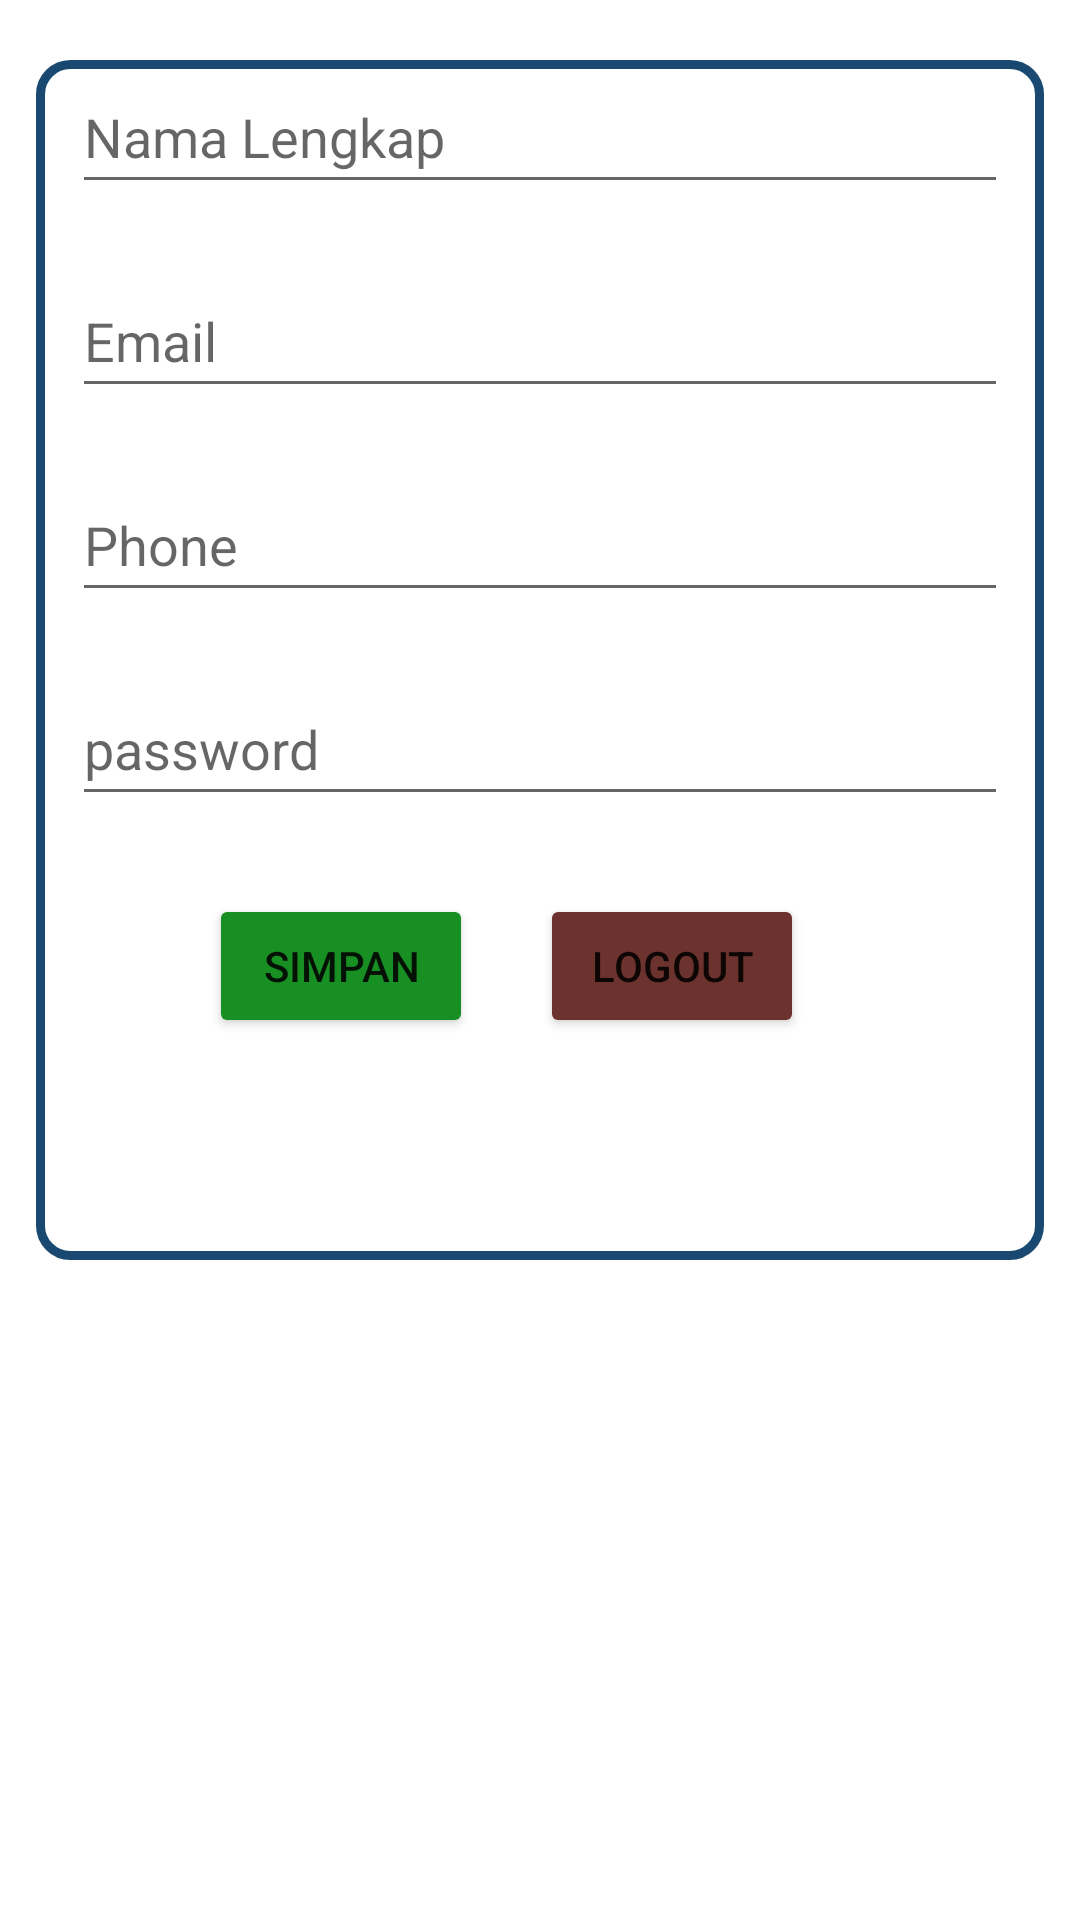

Write the Android layout XML for this screen, with the resource values it uses.
<!-- AndroidManifest.xml: application theme Theme.Myjob -->
<!-- res/layout/fragment_akun.xml -->
<?xml version="1.0" encoding="utf-8"?>
<FrameLayout xmlns:android="http://schemas.android.com/apk/res/android"
    xmlns:app="http://schemas.android.com/apk/res-auto"
    xmlns:tools="http://schemas.android.com/tools"
    android:layout_width="match_parent"
    android:layout_height="match_parent"
    tools:context=".fragment2.Akun">

    <LinearLayout
        android:layout_width="match_parent"
        android:layout_marginTop="20sp"
        android:layout_height="400dp"
        android:layout_marginStart="12sp"
        android:layout_marginEnd="12sp"
        android:background="@drawable/border_card"
        android:orientation="vertical">

        <EditText
            android:id="@+id/txt_nama"
            android:layout_width="match_parent"
            android:layout_height="wrap_content"
            android:layout_marginStart="12sp"
            android:layout_marginEnd="12sp"
            android:minHeight="48dp"
            android:hint="Nama Lengkap"/>

        <EditText
            android:id="@+id/txt_email"
            android:layout_marginTop="20sp"
            android:layout_width="match_parent"
            android:layout_height="wrap_content"
            android:layout_marginStart="12sp"
            android:layout_marginEnd="12sp"
            android:minHeight="48dp"
            android:hint="Email"/>

        <EditText
            android:id="@+id/txt_phone"
            android:layout_marginTop="20sp"
            android:layout_width="match_parent"
            android:layout_height="wrap_content"
            android:layout_marginStart="12sp"
            android:layout_marginEnd="12sp"
            android:minHeight="48dp"
            android:hint="Phone" />

        <EditText
            android:id="@+id/txt_password"
            android:layout_marginTop="20sp"
            android:layout_width="match_parent"
            android:layout_height="wrap_content"
            android:layout_marginStart="12sp"
            android:layout_marginEnd="12sp"
            android:minHeight="48dp"
            android:autofillHints="password"
            android:hint="password"/>
        <androidx.constraintlayout.widget.ConstraintLayout
            android:layout_width="match_parent"
            android:layout_height="100dp"
            android:orientation="horizontal">

            <Button
                android:id="@+id/btn_simpan"
                android:layout_width="wrap_content"
                android:layout_height="wrap_content"
                android:text="SIMPAN"
                android:backgroundTint="@color/hijau"
                app:layout_constraintBottom_toBottomOf="parent"
                app:layout_constraintEnd_toStartOf="@+id/btn_logout"
                app:layout_constraintHorizontal_bias="0.721"
                app:layout_constraintStart_toStartOf="parent"
                app:layout_constraintTop_toTopOf="parent" />

            <Button
                android:id="@+id/btn_logout"
                android:layout_width="wrap_content"
                android:layout_height="wrap_content"
                android:layout_gravity="center"
                android:layout_marginEnd="80dp"
                android:backgroundTint="@color/maroon"
                android:text="Logout"
                app:layout_constraintBottom_toBottomOf="parent"
                app:layout_constraintEnd_toEndOf="parent"
                app:layout_constraintTop_toTopOf="parent" />
        </androidx.constraintlayout.widget.ConstraintLayout>

    </LinearLayout>

</FrameLayout>
<!-- resources referenced by this layout -->
<resources>
  <color name="hijau">#178F22</color>
  <color name="maroon">#6C322D</color>
  <!-- drawable border_card (drawable-v24) -->
  <?xml version="1.0" encoding="utf-8"?>
  <shape xmlns:android="http://schemas.android.com/apk/res/android" android:shape="rectangle" >
  	<solid android:color="@color/white" />
  	<corners android:radius="10dp"/>
  	<stroke android:width="3dp" android:color="#194871"/>
  	<padding android:left="0dp" android:top="0dp" android:right="0dp" android:bottom="0dp" />
  </shape>
  <style name="Theme.Myjob" parent="Theme.MaterialComponents.DayNight.NoActionBar">
          
          <item name="colorPrimary">@color/purple_500</item>
          <item name="colorPrimaryVariant">@color/purple_700</item>
          <item name="colorOnPrimary">@color/white</item>
          
          <item name="colorSecondary">@color/teal_200</item>
          <item name="colorSecondaryVariant">@color/teal_700</item>
          <item name="colorOnSecondary">@color/black</item>
          
          <item name="android:statusBarColor" tools:targetApi="l">?attr/colorPrimaryVariant</item>
          
      </style>
  <color name="white">#FFFFFFFF</color>
  <color name="purple_500">#FF6200EE</color>
  <color name="purple_700">#FF3700B3</color>
  <color name="teal_200">#FF03DAC5</color>
  <color name="teal_700">#FF018786</color>
  <color name="black">#FF000000</color>
</resources>
